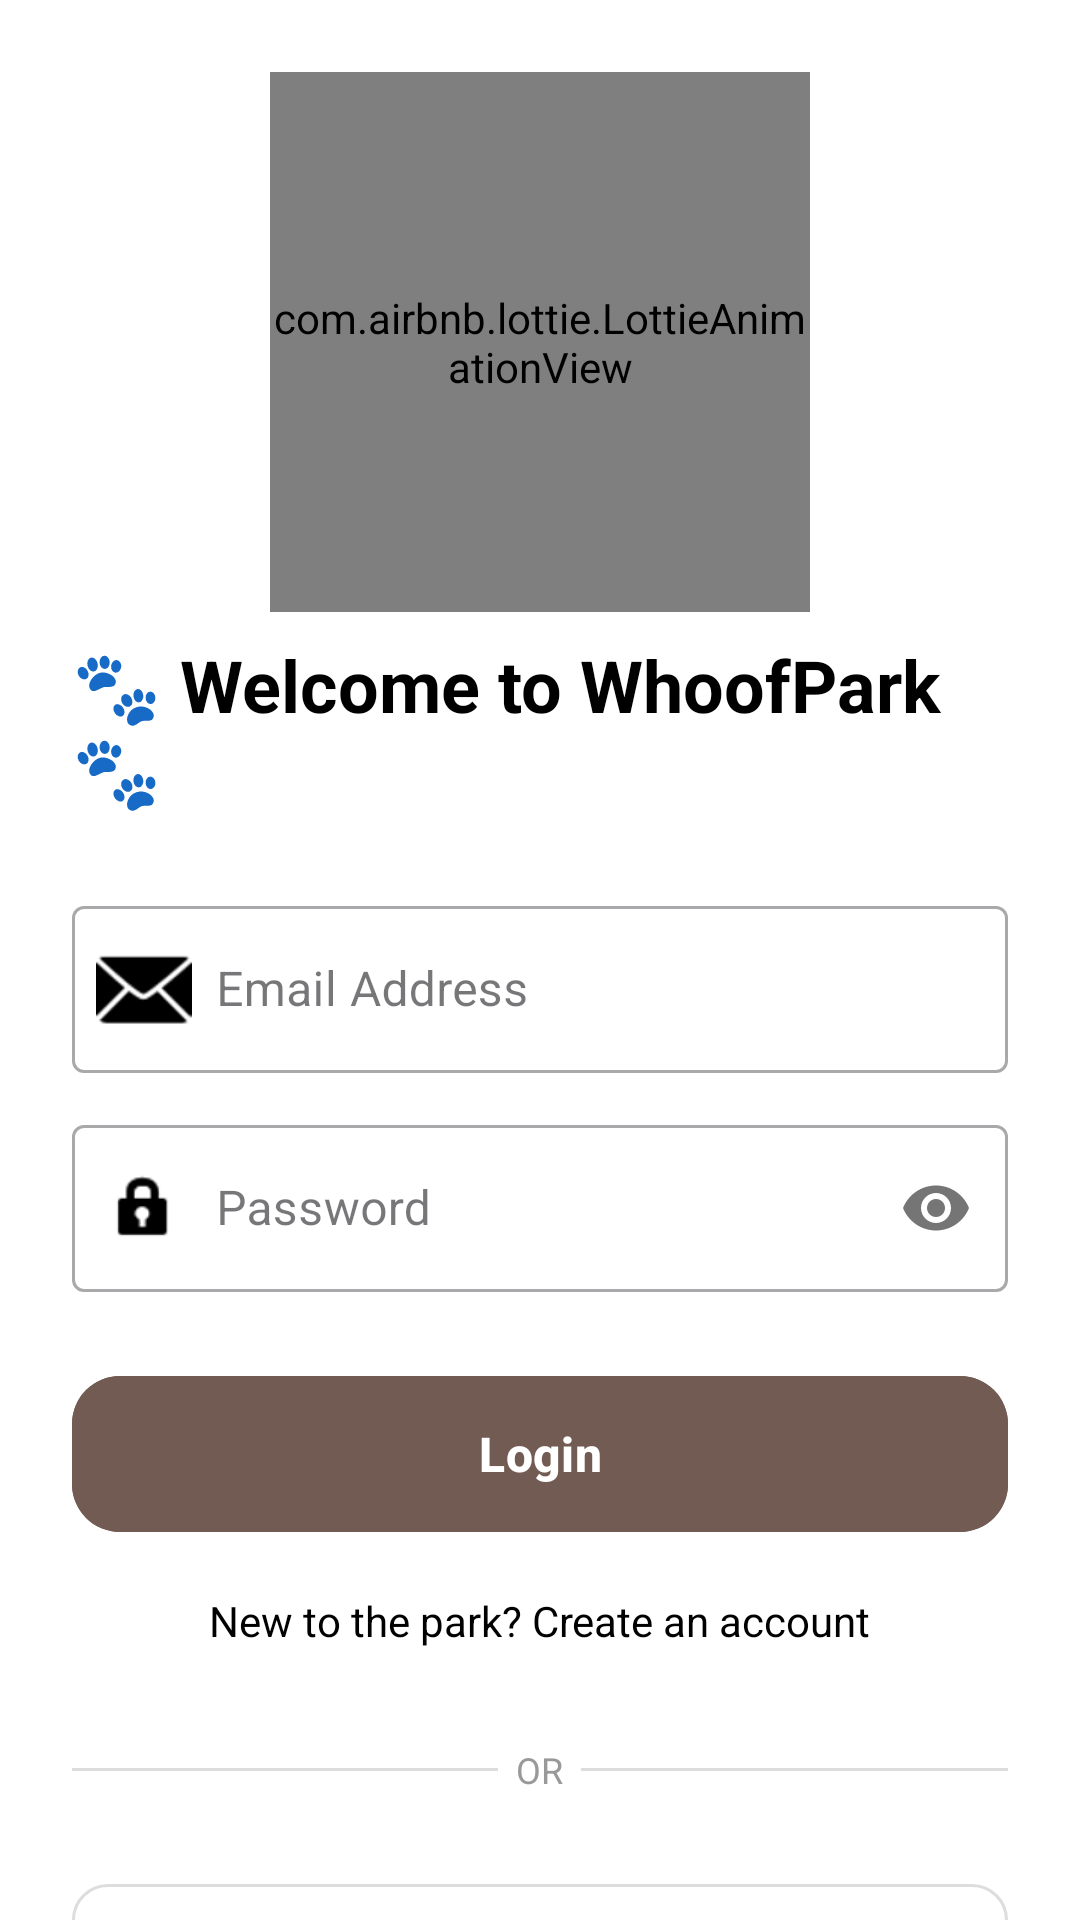

Here is an Android app screen rendered from its layout file. Give the layout XML and the strings, colors and styles it references.
<!-- AndroidManifest.xml: application theme Theme.WhoofPark -->
<!-- res/layout/activity_login.xml -->
<?xml version="1.0" encoding="utf-8"?>
<androidx.core.widget.NestedScrollView xmlns:android="http://schemas.android.com/apk/res/android"
    xmlns:app="http://schemas.android.com/apk/res-auto"
    xmlns:tools="http://schemas.android.com/tools"
    android:id="@+id/main"
    android:layout_width="match_parent"
    android:layout_height="match_parent"
    android:fillViewport="true"
    android:background="@color/white">

    <androidx.constraintlayout.widget.ConstraintLayout
        android:layout_width="match_parent"
        android:layout_height="wrap_content"
        android:padding="24dp">

        <com.airbnb.lottie.LottieAnimationView
            android:id="@+id/login_LOTTIE_dog"
            android:layout_width="@dimen/icon_login_size"
            android:layout_height="@dimen/icon_login_size"
            app:lottie_rawRes="@raw/dog_lottie"
            app:lottie_autoPlay="true"
            app:lottie_loop="true"
            app:layout_constraintTop_toTopOf="parent"
            app:layout_constraintStart_toStartOf="parent"
            app:layout_constraintEnd_toEndOf="parent" />

        <com.google.android.material.textview.MaterialTextView
            android:id="@+id/login_LBL_welcome"
            android:layout_width="wrap_content"
            android:layout_height="wrap_content"
            android:text="🐾 Welcome to WhoofPark 🐾"
            android:textSize="@dimen/title_login"
            android:textStyle="bold"
            android:textColor="@color/black"
            android:layout_marginTop="@dimen/little_def_margin"
            app:layout_constraintTop_toBottomOf="@id/login_LOTTIE_dog"
            app:layout_constraintStart_toStartOf="parent"
            app:layout_constraintEnd_toEndOf="parent" />

        <com.google.android.material.textfield.TextInputLayout
            android:id="@+id/login_EDT_email_layout"
            style="@style/Widget.MaterialComponents.TextInputLayout.OutlinedBox"
            android:layout_width="match_parent"
            android:layout_height="wrap_content"
            android:layout_marginTop="@dimen/big_padding"
            android:hint="Email Address"
            app:startIconDrawable="@android:drawable/ic_dialog_email"
            app:startIconTint="@color/black"
            app:layout_constraintTop_toBottomOf="@id/login_LBL_welcome">

            <com.google.android.material.textfield.TextInputEditText
                android:id="@+id/login_EDT_email"
                android:layout_width="match_parent"
                android:layout_height="wrap_content"
                android:inputType="textEmailAddress"
                android:paddingStart="@dimen/big2_padding" />
        </com.google.android.material.textfield.TextInputLayout>

        <com.google.android.material.textfield.TextInputLayout
            android:id="@+id/login_EDT_password_layout"
            style="@style/Widget.MaterialComponents.TextInputLayout.OutlinedBox"
            android:layout_width="match_parent"
            android:layout_height="wrap_content"
            android:layout_marginTop="@dimen/elevation"
            android:hint="Password"
            app:passwordToggleEnabled="true"
            app:startIconDrawable="@android:drawable/ic_lock_idle_lock"
            app:startIconTint="@color/black"
            app:layout_constraintTop_toBottomOf="@id/login_EDT_email_layout">

            <com.google.android.material.textfield.TextInputEditText
                android:id="@+id/login_EDT_password"
                android:layout_width="match_parent"
                android:layout_height="wrap_content"
                android:inputType="textPassword"
                android:paddingStart="@dimen/big2_padding" />
        </com.google.android.material.textfield.TextInputLayout>

        <com.google.android.material.button.MaterialButton
            android:id="@+id/login_BTN_login"
            android:layout_width="match_parent"
            android:layout_height="@dimen/login_button_height"
            android:layout_marginTop="@dimen/big_padding"
            android:text="Login"
            android:textSize="16sp"
            android:textStyle="bold"
            app:cornerRadius="@dimen/default_margin"
            app:layout_constraintTop_toBottomOf="@id/login_EDT_password_layout"
            android:backgroundTint="@color/brown_color"/>

        <com.google.android.material.textview.MaterialTextView
            android:id="@+id/login_LBL_register"
            android:layout_width="wrap_content"
            android:layout_height="wrap_content"
            android:layout_marginTop="@dimen/default_margin"
            android:text="New to the park? Create an account"
            android:textColor="@color/black"
            app:layout_constraintTop_toBottomOf="@id/login_BTN_login"
            app:layout_constraintStart_toStartOf="parent"
            app:layout_constraintEnd_toEndOf="parent" />

        <androidx.appcompat.widget.LinearLayoutCompat
            android:id="@+id/login_LAY_divider"
            android:layout_width="match_parent"
            android:layout_height="wrap_content"
            android:orientation="horizontal"
            android:gravity="center"
            android:layout_marginTop="32dp"
            app:layout_constraintTop_toBottomOf="@id/login_LBL_register">

            <View
                android:layout_width="0dp"
                android:layout_height="1dp"
                android:layout_weight="1"
                android:background="#DDDDDD" />

            <com.google.android.material.textview.MaterialTextView
                android:layout_width="wrap_content"
                android:layout_height="wrap_content"
                android:text="  OR  "
                android:textColor="#999999"
                android:textSize="12sp" />

            <View
                android:layout_width="0dp"
                android:layout_height="1dp"
                android:layout_weight="1"
                android:background="#DDDDDD" />
        </androidx.appcompat.widget.LinearLayoutCompat>

        <com.google.android.material.button.MaterialButton
            android:id="@+id/login_BTN_google"
            style="@style/Widget.MaterialComponents.Button.OutlinedButton"
            android:layout_width="match_parent"
            android:layout_height="@dimen/google_button_size"
            android:layout_marginTop="@dimen/big_padding"
            android:text="Continue with Google"
            android:textAllCaps="false"
            android:textColor="@color/black"
            app:cornerRadius="@dimen/elevation"
            app:icon="@drawable/google_icon"
            app:iconTint="@null"
            app:iconGravity="textStart"
            app:iconPadding="12dp"
            app:strokeColor="#DDDDDD"
            app:layout_constraintTop_toBottomOf="@id/login_LAY_divider" />

        <com.google.android.material.button.MaterialButton
            android:id="@+id/login_BTN_phone"
            style="@style/Widget.MaterialComponents.Button.OutlinedButton"
            android:layout_width="match_parent"
            android:layout_height="55dp"
            android:layout_marginTop="12dp"
            android:text="Continue with Phone"
            android:textAllCaps="false"
            android:textColor="@color/black"
            app:cornerRadius="12dp"
            app:icon="@drawable/phone_icon"
            app:iconTint="@color/black"
            app:iconGravity="textStart"
            app:iconPadding="12dp"
            app:strokeColor="#DDDDDD"
            app:layout_constraintTop_toBottomOf="@id/login_BTN_google" />

    </androidx.constraintlayout.widget.ConstraintLayout>
</androidx.core.widget.NestedScrollView>
<!-- resources referenced by this layout -->
<resources>
  <color name="black">#FF000000</color>
  <color name="brown_color">#725B53</color>
  <color name="white">#FFFFFFFF</color>
  <dimen name="big2_padding">48dp</dimen>
  <dimen name="big_padding">24dp</dimen>
  <dimen name="default_margin">16dp</dimen>
  <dimen name="elevation">12dp</dimen>
  <dimen name="google_button_size">55dp</dimen>
  <dimen name="icon_login_size">180dp</dimen>
  <dimen name="little_def_margin">8dp</dimen>
  <dimen name="login_button_height">60dp</dimen>
  <dimen name="title_login">24sp</dimen>
  <style name="Theme.WhoofPark" parent="Base.Theme.WhoofPark" />
  <style name="Base.Theme.WhoofPark" parent="Theme.Material3.DayNight.NoActionBar">
          
          
          <item name="colorSecondaryContainer">@color/lighter_brown_app</item>
      </style>
  <color name="lighter_brown_app">#E6A57C</color>
</resources>
